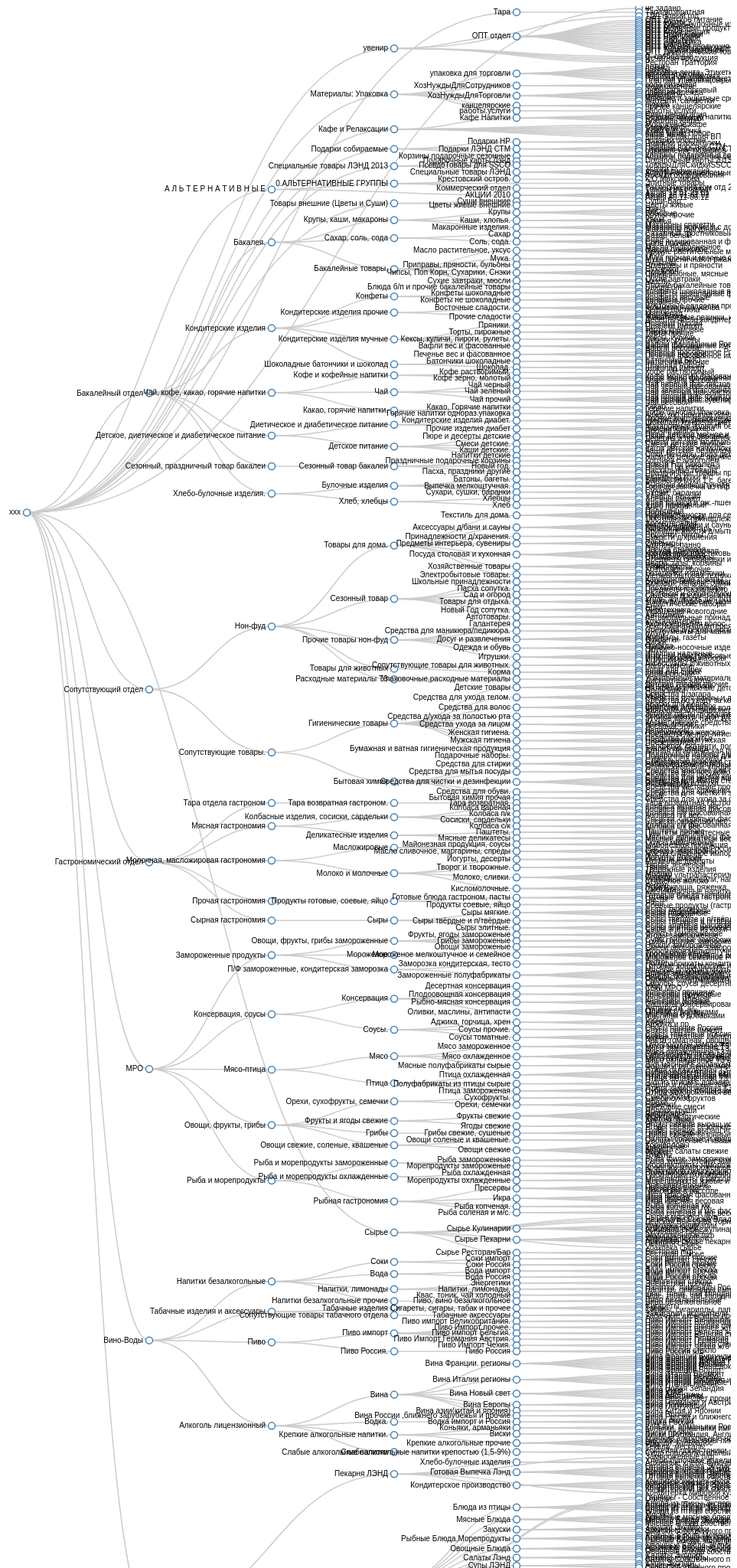
D3 v3 page, settled after 480 driven frames (8 s of simulated time); the page loaded 1 data file(s).



var width = 960,
    height = 2200;

var cluster = d3.layout.cluster()
    .size([height, width - 160]);

var diagonal = d3.svg.diagonal()
    .projection(function(d) { return [d.y, d.x]; });

var svg = d3.select("body").append("svg")
    .attr("width", width)
    .attr("height", height)
  .append("g")
    .attr("transform", "translate(40,0)");

d3.json("land_goods_groups.json", function(error, root) {
  var nodes = cluster.nodes(root),
      links = cluster.links(nodes);

  var link = svg.selectAll(".link")
      .data(links)
    .enter().append("path")
      .attr("class", "link")
      .attr("d", diagonal);

  var node = svg.selectAll(".node")
      .data(nodes)
    .enter().append("g")
      .attr("class", "node")
      .attr("transform", function(d) { return "translate(" + d.y + "," + d.x + ")"; })

  node.append("circle")
      .attr("r", 4.5);

  node.append("text")
      .attr("dx", function(d) { return d.children ? -8 : 8; })
      .attr("dy", 3)
      .style("text-anchor", function(d) { return d.children ? "end" : "start"; })
      .text(function(d) { return d.name; });
});

d3.select(self.frameElement).style("height", height + "px");



### data: land_goods_groups.json
{
 "name": "xxx",
 "children": [
  {
   "name": "не задано",
   "children": []
  },
  {
   "name": "Тара",
   "children": [
    "{... 2 keys}"
   ]
  },
  {
   "name": "увенир",
   "children": [
    "{... 2 keys}",
    "{... 2 keys}",
    "{... 2 keys}",
    "{... 2 keys}",
    "{... 2 keys}",
    "{... 2 keys}"
   ]
  },
  {
   "name": "Материалы: Упаковка",
   "children": [
    "{... 2 keys}",
    "{... 2 keys}",
    "{... 2 keys}",
    "{... 2 keys}",
    "{... 2 keys}"
   ]
  },
  {
   "name": "Кафе и Релаксации",
   "children": [
    "{... 2 keys}",
    "{... 2 keys}",
    "{... 2 keys}",
    "{... 2 keys}",
    "{... 2 keys}",
    "{... 2 keys}",
    "{... 2 keys}",
    "{... 2 keys}"
   ]
  },
  {
   "name": "Подарки собираемые",
   "children": [
    "{... 2 keys}",
    "{... 2 keys}",
    "{... 2 keys}"
   ]
  },
  {
   "name": "Специальные товары ЛЭНД 2013",
   "children": [
    "{... 2 keys}",
    "{... 2 keys}",
    "{... 2 keys}"
   ]
  },
  {
   "name": "А Л Ь Т Е Р Н А Т И В Н Ы Е",
   "children": [
    "{... 2 keys}",
    "{... 2 keys}"
   ]
  },
  "... 8 more items"
 ]
}